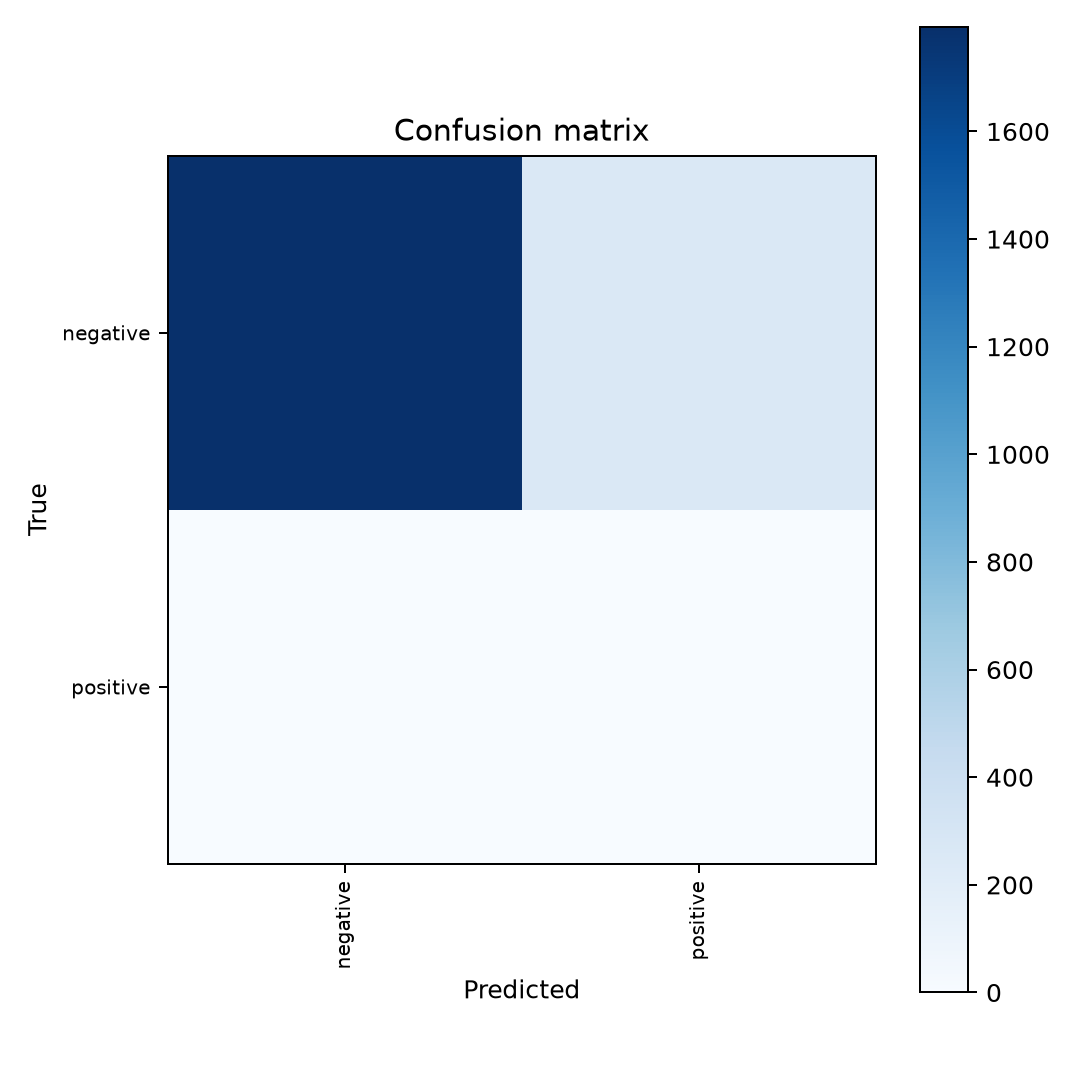

Source data for this figure (header and first rows):
, negative, positive
negative, 1794, 254
positive, 0, 0
